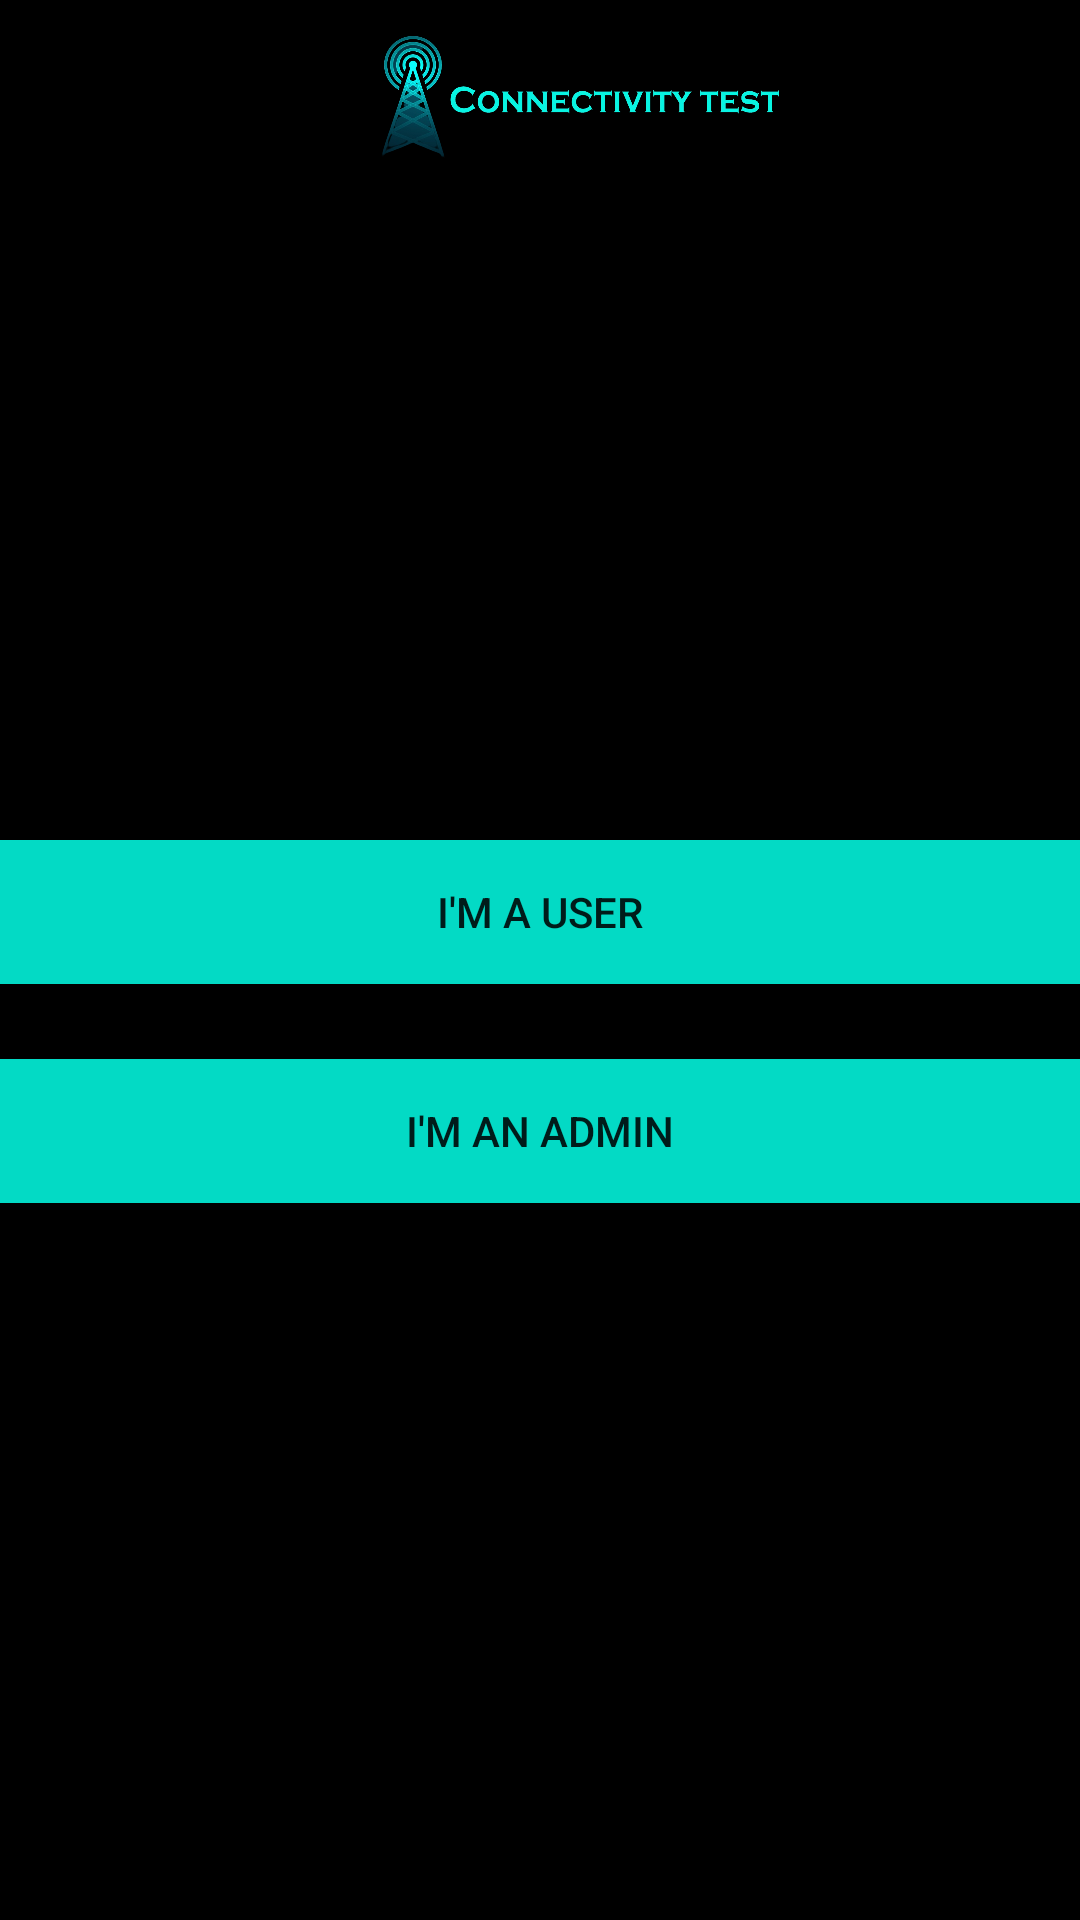

Produce the Android XML layout that renders to this screen, including the resource entries it uses.
<!-- AndroidManifest.xml: application theme Theme.DPTC -->
<!-- res/layout/activity_users.xml -->
<?xml version="1.0" encoding="utf-8"?>
<LinearLayout xmlns:android="http://schemas.android.com/apk/res/android"
    xmlns:app="http://schemas.android.com/apk/res-auto"
    xmlns:tools="http://schemas.android.com/tools"
    android:layout_width="match_parent"
    android:layout_height="match_parent"
    android:orientation="vertical"
    android:background="@color/black"
    tools:context=".Users">

    <ImageView
        android:id="@+id/ImageView"
        android:layout_width="wrap_content"
        android:layout_height="60dp"
        android:layout_marginBottom="160dp"
        android:src="@drawable/b" />

    <Button
        android:id="@+id/user"
        android:layout_width="match_parent"
        android:layout_height="wrap_content"
        android:layout_marginTop="60dp"
        android:background="#FF03DAC5"
        android:elegantTextHeight="false"
        android:text="I'm a User" />

    <Button
        android:layout_marginTop="25dp"
        android:layout_width="match_parent"
        android:layout_height="wrap_content"
        android:background="@color/teal_200"
        android:text="I'm an Admin"
        android:id="@+id/admin" />
</LinearLayout>
<!-- resources referenced by this layout -->
<resources>
  <!-- drawable b: png bitmap (drawable, 193882 bytes) -->
  <style name="Theme.DPTC" parent="Theme.MaterialComponents.Light.NoActionBar.Bridge">
          
          <item name="colorPrimary">@color/teal_200</item>
          <item name="colorPrimaryVariant">@color/teal_200</item>
          <item name="colorOnPrimary">@color/white</item>
          
          <item name="colorSecondary">@color/teal_200</item>
          <item name="colorSecondaryVariant">@color/teal_700</item>
          <item name="colorOnSecondary">@color/black</item>
          
          <item name="android:statusBarColor" tools:targetApi="l">?attr/colorPrimaryVariant</item>
          
      </style>
  <!-- not gathered from this repository: default colours our renderer supplied (Android Studio template values) -->
  <color name="teal_200">#FF03DAC5</color>
  <color name="teal_700">#FF018786</color>
  <color name="black">#FF000000</color>
  <color name="white">#FFFFFFFF</color>
</resources>
